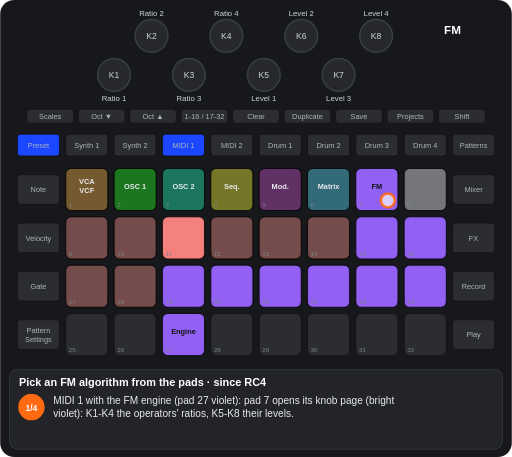
t = 0.00 s
t = 1.66 s: frame unchanged from t = 0.00 s, image omitted
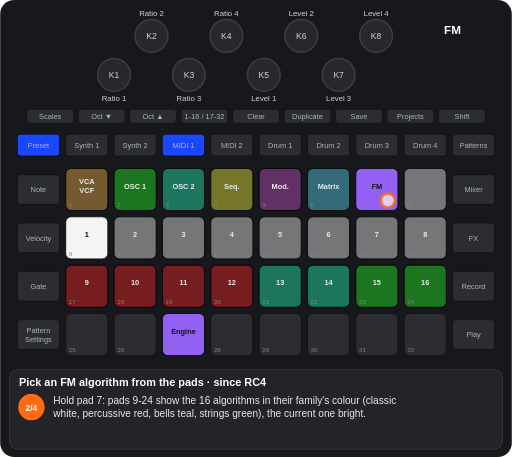
t = 3.40 s
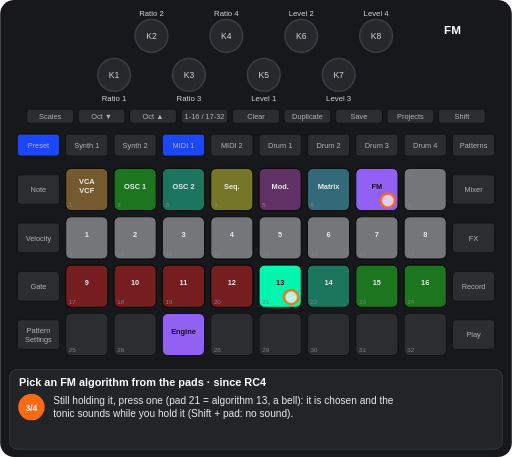
t = 4.66 s
t = 6.28 s: frame unchanged from t = 4.66 s, image omitted
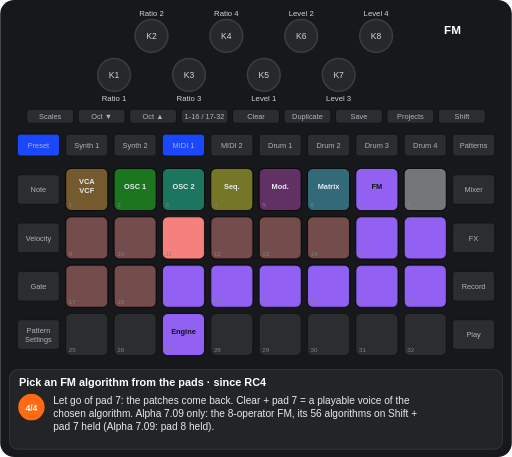
t = 8.07 s

The animated SVG that drew these frames (rendered in a browser with its animation timeline set to each time). Animation: 9 CSS @keyframes rules; one cycle of 9.32 s, repeats indefinitely.

<svg xmlns="http://www.w3.org/2000/svg" viewBox="0 0 656 586" width="656" height="586" font-family="Arial, Helvetica, sans-serif" role="img" aria-label="Pick an FM algorithm from the pads · since RC4"><title>Pick an FM algorithm from the pads · since RC4</title><style>.kb{fill:#26282c;stroke:#3a3d42;stroke-width:2}.kt{font-size:11px;fill:#cfd3d8;text-anchor:middle}.u{fill:#2b2d31;stroke:#111}.bt{font-size:9.5px;fill:#aeb4ba;text-anchor:middle}.pn{font-size:8px;fill:#7d838a}.pl{font-size:9.5px;font-weight:bold;text-anchor:middle}.kl{font-size:10px;fill:#cfd3d8;text-anchor:middle}.fg{fill:#fff;fill-opacity:.7;stroke:#ff6a13;stroke-width:3}.fo{fill:none;stroke:#ff6a13;stroke-width:3}.ta{fill:none;stroke:#ff6a13;stroke-width:3}.vw{font-size:15px;font-weight:bold;fill:#fff;text-anchor:middle}.ti{font-size:14px;font-weight:bold;fill:#fff}.cp{font-size:13px;fill:#e8eaed}.sn{font-size:11px;font-weight:bold;fill:#fff;text-anchor:middle}.b{animation:b .6s step-end infinite}@keyframes b{0%{opacity:1}50%{opacity:0}100%{opacity:0}}.v{animation:v 1.2s ease-in-out infinite}@keyframes v{0%{opacity:1}50%{opacity:.3}100%{opacity:1}}.g0{animation:kg0 9316ms step-end infinite}@keyframes kg0{0%{opacity:1}23.68%{opacity:0}73.164%{opacity:1}100%{opacity:1}}.g1{animation:kg1 9316ms step-end infinite;opacity:0}@keyframes kg1{0%{opacity:0}23.68%{opacity:1}49.195%{opacity:0}100%{opacity:0}}.g2{animation:kg2 9316ms step-end infinite;opacity:0}@keyframes kg2{0%{opacity:0}23.68%{opacity:1}73.164%{opacity:0}100%{opacity:0}}.g3{animation:kg3 9316ms step-end infinite;opacity:0}@keyframes kg3{0%{opacity:0}49.195%{opacity:1}73.164%{opacity:0}100%{opacity:0}}.g4{animation:kg4 9316ms step-end infinite}@keyframes kg4{0%{opacity:1}73.164%{opacity:0}100%{opacity:0}}.g5{animation:kg5 9316ms step-end infinite}@keyframes kg5{0%{opacity:1}23.68%{opacity:0}100%{opacity:0}}.g6{animation:kg6 9316ms step-end infinite;opacity:0}@keyframes kg6{0%{opacity:0}73.164%{opacity:1}100%{opacity:1}}</style><rect width="656" height="586" rx="18" fill="#17181b"/><circle cx="146" cy="96" r="21" class="kb"/><text x="146" y="100" class="kt">K1</text><circle cx="194" cy="46" r="21" class="kb"/><text x="194" y="50" class="kt">K2</text><circle cx="242" cy="96" r="21" class="kb"/><text x="242" y="100" class="kt">K3</text><circle cx="290" cy="46" r="21" class="kb"/><text x="290" y="50" class="kt">K4</text><circle cx="338" cy="96" r="21" class="kb"/><text x="338" y="100" class="kt">K5</text><circle cx="386" cy="46" r="21" class="kb"/><text x="386" y="50" class="kt">K6</text><circle cx="434" cy="96" r="21" class="kb"/><text x="434" y="100" class="kt">K7</text><circle cx="482" cy="46" r="21" class="kb"/><text x="482" y="50" class="kt">K8</text><rect x="34" y="140" width="60" height="18" rx="4" class="u"/><text x="64" y="152.5" class="bt">Scales</text><rect x="100" y="140" width="60" height="18" rx="4" class="u"/><text x="130" y="152.5" class="bt">Oct ▼</text><rect x="166" y="140" width="60" height="18" rx="4" class="u"/><text x="196" y="152.5" class="bt">Oct ▲</text><rect x="232" y="140" width="60" height="18" rx="4" class="u"/><text x="262" y="152.5" class="bt">1-16 / 17-32</text><rect x="298" y="140" width="60" height="18" rx="4" class="u"/><text x="328" y="152.5" class="bt">Clear</text><rect x="364" y="140" width="60" height="18" rx="4" class="u"/><text x="394" y="152.5" class="bt">Duplicate</text><rect x="430" y="140" width="60" height="18" rx="4" class="u"/><text x="460" y="152.5" class="bt">Save</text><rect x="496" y="140" width="60" height="18" rx="4" class="u"/><text x="526" y="152.5" class="bt">Projects</text><rect x="562" y="140" width="60" height="18" rx="4" class="u"/><text x="592" y="152.5" class="bt">Shift</text><rect x="22" y="172" width="54" height="28" rx="4" class="u"/><text x="49" y="189.5" class="bt">Preset</text><rect x="84" y="172" width="54" height="28" rx="4" class="u"/><text x="111" y="189.5" class="bt">Synth 1</text><rect x="146" y="172" width="54" height="28" rx="4" class="u"/><text x="173" y="189.5" class="bt">Synth 2</text><rect x="208" y="172" width="54" height="28" rx="4" class="u"/><text x="235" y="189.5" class="bt">MIDI 1</text><rect x="270" y="172" width="54" height="28" rx="4" class="u"/><text x="297" y="189.5" class="bt">MIDI 2</text><rect x="332" y="172" width="54" height="28" rx="4" class="u"/><text x="359" y="189.5" class="bt">Drum 1</text><rect x="394" y="172" width="54" height="28" rx="4" class="u"/><text x="421" y="189.5" class="bt">Drum 2</text><rect x="456" y="172" width="54" height="28" rx="4" class="u"/><text x="483" y="189.5" class="bt">Drum 3</text><rect x="518" y="172" width="54" height="28" rx="4" class="u"/><text x="545" y="189.5" class="bt">Drum 4</text><rect x="580" y="172" width="54" height="28" rx="4" class="u"/><text x="607" y="189.5" class="bt">Patterns</text><rect x="22" y="224" width="54" height="38" rx="4" class="u"/><text x="49" y="246.5" class="bt">Note</text><rect x="580" y="224" width="54" height="38" rx="4" class="u"/><text x="607" y="246.5" class="bt">Mixer</text><rect x="22" y="286" width="54" height="38" rx="4" class="u"/><text x="49" y="308.5" class="bt">Velocity</text><rect x="580" y="286" width="54" height="38" rx="4" class="u"/><text x="607" y="308.5" class="bt">FX</text><rect x="22" y="348" width="54" height="38" rx="4" class="u"/><text x="49" y="370.5" class="bt">Gate</text><rect x="580" y="348" width="54" height="38" rx="4" class="u"/><text x="607" y="370.5" class="bt">Record</text><rect x="22" y="410" width="54" height="38" rx="4" class="u"/><text x="49" y="427" class="bt">Pattern</text><text x="49" y="438" class="bt">Settings</text><rect x="580" y="410" width="54" height="38" rx="4" class="u"/><text x="607" y="432.5" class="bt">Play</text><rect x="84" y="216" width="54" height="54" rx="7" class="u"/><rect x="146" y="216" width="54" height="54" rx="7" class="u"/><rect x="208" y="216" width="54" height="54" rx="7" class="u"/><rect x="270" y="216" width="54" height="54" rx="7" class="u"/><rect x="332" y="216" width="54" height="54" rx="7" class="u"/><rect x="394" y="216" width="54" height="54" rx="7" class="u"/><rect x="456" y="216" width="54" height="54" rx="7" class="u"/><rect x="518" y="216" width="54" height="54" rx="7" class="u"/><rect x="84" y="278" width="54" height="54" rx="7" class="u"/><rect x="146" y="278" width="54" height="54" rx="7" class="u"/><rect x="208" y="278" width="54" height="54" rx="7" class="u"/><rect x="270" y="278" width="54" height="54" rx="7" class="u"/><rect x="332" y="278" width="54" height="54" rx="7" class="u"/><rect x="394" y="278" width="54" height="54" rx="7" class="u"/><rect x="456" y="278" width="54" height="54" rx="7" class="u"/><rect x="518" y="278" width="54" height="54" rx="7" class="u"/><rect x="84" y="340" width="54" height="54" rx="7" class="u"/><rect x="146" y="340" width="54" height="54" rx="7" class="u"/><rect x="208" y="340" width="54" height="54" rx="7" class="u"/><rect x="270" y="340" width="54" height="54" rx="7" class="u"/><rect x="332" y="340" width="54" height="54" rx="7" class="u"/><rect x="394" y="340" width="54" height="54" rx="7" class="u"/><rect x="456" y="340" width="54" height="54" rx="7" class="u"/><rect x="518" y="340" width="54" height="54" rx="7" class="u"/><rect x="84" y="402" width="54" height="54" rx="7" class="u"/><rect x="146" y="402" width="54" height="54" rx="7" class="u"/><rect x="208" y="402" width="54" height="54" rx="7" class="u"/><rect x="270" y="402" width="54" height="54" rx="7" class="u"/><rect x="332" y="402" width="54" height="54" rx="7" class="u"/><rect x="394" y="402" width="54" height="54" rx="7" class="u"/><rect x="456" y="402" width="54" height="54" rx="7" class="u"/><rect x="518" y="402" width="54" height="54" rx="7" class="u"/><rect x="84" y="216" width="54" height="54" rx="7" fill="#ffaf2f" fill-opacity="0.35" stroke="#000"/><text x="111" y="236" class="pl" fill="#e8eaed">VCA</text><text x="111" y="248" class="pl" fill="#e8eaed">VCF</text><rect x="146" y="216" width="54" height="54" rx="7" fill="#00ff00" fill-opacity="0.35" stroke="#000"/><text x="173" y="242" class="pl" fill="#e8eaed">OSC 1</text><rect x="208" y="216" width="54" height="54" rx="7" fill="#00ffb5" fill-opacity="0.35" stroke="#000"/><text x="235" y="242" class="pl" fill="#e8eaed">OSC 2</text><rect x="270" y="216" width="54" height="54" rx="7" fill="#ffff19" fill-opacity="0.35" stroke="#000"/><text x="297" y="242" class="pl" fill="#e8eaed">Seq.</text><rect x="332" y="216" width="54" height="54" rx="7" fill="#c63ac6" fill-opacity="0.35" stroke="#000"/><text x="359" y="242" class="pl" fill="#e8eaed">Mod.</text><rect x="394" y="216" width="54" height="54" rx="7" fill="#44ddff" fill-opacity="0.35" stroke="#000"/><text x="421" y="242" class="pl" fill="#e8eaed">Matrix</text><rect x="456" y="216" width="54" height="54" rx="7" fill="#9865ff" fill-opacity="0.95" stroke="#000"/><text x="483" y="242" class="pl" fill="#111">FM</text><rect x="518" y="216" width="54" height="54" rx="7" fill="#ffffff" fill-opacity="0.35" stroke="#000"/><rect x="208" y="402" width="54" height="54" rx="7" fill="#9865ff" fill-opacity="0.95" stroke="#000"/><text x="235" y="428" class="pl" fill="#111">Engine</text><g class="g0"><rect x="84" y="278" width="54" height="54" rx="7" fill="#ff8682" fill-opacity="0.35" stroke="#000"/><rect x="146" y="278" width="54" height="54" rx="7" fill="#ff8682" fill-opacity="0.35" stroke="#000"/><rect x="208" y="278" width="54" height="54" rx="7" fill="#ff8682" fill-opacity="0.95" stroke="#000"/><rect x="270" y="278" width="54" height="54" rx="7" fill="#ff8682" fill-opacity="0.35" stroke="#000"/><rect x="332" y="278" width="54" height="54" rx="7" fill="#ff8682" fill-opacity="0.35" stroke="#000"/><rect x="394" y="278" width="54" height="54" rx="7" fill="#ff8682" fill-opacity="0.35" stroke="#000"/><rect x="456" y="278" width="54" height="54" rx="7" fill="#9865ff" fill-opacity="0.95" stroke="#000"/><rect x="518" y="278" width="54" height="54" rx="7" fill="#9865ff" fill-opacity="0.95" stroke="#000"/><rect x="84" y="340" width="54" height="54" rx="7" fill="#ff8682" fill-opacity="0.35" stroke="#000"/><rect x="146" y="340" width="54" height="54" rx="7" fill="#ff8682" fill-opacity="0.35" stroke="#000"/><rect x="208" y="340" width="54" height="54" rx="7" fill="#9865ff" fill-opacity="0.95" stroke="#000"/><rect x="270" y="340" width="54" height="54" rx="7" fill="#9865ff" fill-opacity="0.95" stroke="#000"/><rect x="332" y="340" width="54" height="54" rx="7" fill="#9865ff" fill-opacity="0.95" stroke="#000"/><rect x="394" y="340" width="54" height="54" rx="7" fill="#9865ff" fill-opacity="0.95" stroke="#000"/><rect x="456" y="340" width="54" height="54" rx="7" fill="#9865ff" fill-opacity="0.95" stroke="#000"/><rect x="518" y="340" width="54" height="54" rx="7" fill="#9865ff" fill-opacity="0.95" stroke="#000"/></g><g class="g1"><rect x="84" y="278" width="54" height="54" rx="7" fill="#ffffff" fill-opacity="0.95" stroke="#000"/><text x="111" y="304" class="pl" fill="#111">1</text><rect x="332" y="340" width="54" height="54" rx="7" fill="#00ffb5" fill-opacity="0.35" stroke="#000"/><text x="359" y="366" class="pl" fill="#e8eaed">13</text></g><g class="g2"><rect x="146" y="278" width="54" height="54" rx="7" fill="#ffffff" fill-opacity="0.35" stroke="#000"/><text x="173" y="304" class="pl" fill="#e8eaed">2</text><rect x="208" y="278" width="54" height="54" rx="7" fill="#ffffff" fill-opacity="0.35" stroke="#000"/><text x="235" y="304" class="pl" fill="#e8eaed">3</text><rect x="270" y="278" width="54" height="54" rx="7" fill="#ffffff" fill-opacity="0.35" stroke="#000"/><text x="297" y="304" class="pl" fill="#e8eaed">4</text><rect x="332" y="278" width="54" height="54" rx="7" fill="#ffffff" fill-opacity="0.35" stroke="#000"/><text x="359" y="304" class="pl" fill="#e8eaed">5</text><rect x="394" y="278" width="54" height="54" rx="7" fill="#ffffff" fill-opacity="0.35" stroke="#000"/><text x="421" y="304" class="pl" fill="#e8eaed">6</text><rect x="456" y="278" width="54" height="54" rx="7" fill="#ffffff" fill-opacity="0.35" stroke="#000"/><text x="483" y="304" class="pl" fill="#e8eaed">7</text><rect x="518" y="278" width="54" height="54" rx="7" fill="#ffffff" fill-opacity="0.35" stroke="#000"/><text x="545" y="304" class="pl" fill="#e8eaed">8</text><rect x="84" y="340" width="54" height="54" rx="7" fill="#ff0000" fill-opacity="0.35" stroke="#000"/><text x="111" y="366" class="pl" fill="#e8eaed">9</text><rect x="146" y="340" width="54" height="54" rx="7" fill="#ff0000" fill-opacity="0.35" stroke="#000"/><text x="173" y="366" class="pl" fill="#e8eaed">10</text><rect x="208" y="340" width="54" height="54" rx="7" fill="#ff0000" fill-opacity="0.35" stroke="#000"/><text x="235" y="366" class="pl" fill="#e8eaed">11</text><rect x="270" y="340" width="54" height="54" rx="7" fill="#ff0000" fill-opacity="0.35" stroke="#000"/><text x="297" y="366" class="pl" fill="#e8eaed">12</text><rect x="394" y="340" width="54" height="54" rx="7" fill="#00ffb5" fill-opacity="0.35" stroke="#000"/><text x="421" y="366" class="pl" fill="#e8eaed">14</text><rect x="456" y="340" width="54" height="54" rx="7" fill="#00ff00" fill-opacity="0.35" stroke="#000"/><text x="483" y="366" class="pl" fill="#e8eaed">15</text><rect x="518" y="340" width="54" height="54" rx="7" fill="#00ff00" fill-opacity="0.35" stroke="#000"/><text x="545" y="366" class="pl" fill="#e8eaed">16</text></g><g class="g3"><rect x="84" y="278" width="54" height="54" rx="7" fill="#ffffff" fill-opacity="0.35" stroke="#000"/><text x="111" y="304" class="pl" fill="#e8eaed">1</text><rect x="332" y="340" width="54" height="54" rx="7" fill="#00ffb5" fill-opacity="0.95" stroke="#000"/><text x="359" y="366" class="pl" fill="#111">13</text></g><text x="88" y="266" class="pn">1</text><text x="150" y="266" class="pn">2</text><text x="212" y="266" class="pn">3</text><text x="274" y="266" class="pn">4</text><text x="336" y="266" class="pn">5</text><text x="398" y="266" class="pn">6</text><text x="460" y="266" class="pn">7</text><text x="522" y="266" class="pn">8</text><text x="88" y="328" class="pn">9</text><text x="150" y="328" class="pn">10</text><text x="212" y="328" class="pn">11</text><text x="274" y="328" class="pn">12</text><text x="336" y="328" class="pn">13</text><text x="398" y="328" class="pn">14</text><text x="460" y="328" class="pn">15</text><text x="522" y="328" class="pn">16</text><text x="88" y="390" class="pn">17</text><text x="150" y="390" class="pn">18</text><text x="212" y="390" class="pn">19</text><text x="274" y="390" class="pn">20</text><text x="336" y="390" class="pn">21</text><text x="398" y="390" class="pn">22</text><text x="460" y="390" class="pn">23</text><text x="522" y="390" class="pn">24</text><text x="88" y="452" class="pn">25</text><text x="150" y="452" class="pn">26</text><text x="212" y="452" class="pn">27</text><text x="274" y="452" class="pn">28</text><text x="336" y="452" class="pn">29</text><text x="398" y="452" class="pn">30</text><text x="460" y="452" class="pn">31</text><text x="522" y="452" class="pn">32</text><rect x="208" y="172" width="54" height="28" rx="4" fill="#1a47ff" stroke="#111"/><text x="235" y="189.5" class="bt" fill="#e8eaed">MIDI 1</text><rect x="22" y="172" width="54" height="28" rx="4" fill="#1a47ff" stroke="#111"/><text x="49" y="189.5" class="bt" fill="#e8eaed">Preset</text><text x="146" y="130" class="kl">Ratio 1</text><text x="194" y="20" class="kl">Ratio 2</text><text x="242" y="130" class="kl">Ratio 3</text><text x="290" y="20" class="kl">Ratio 4</text><text x="338" y="130" class="kl">Level 1</text><text x="386" y="20" class="kl">Level 2</text><text x="434" y="130" class="kl">Level 3</text><text x="482" y="20" class="kl">Level 4</text><text x="580" y="44" class="vw">FM</text><g class="g4"><circle cx="497" cy="257" r="9" class="fg"/></g><g class="g3"><circle cx="373" cy="381" r="9" class="fg"/></g><rect x="12" y="474" width="632" height="102" rx="10" fill="#222428" stroke="#3a3d42"/><text x="24" y="495" class="ti">Pick an FM algorithm from the pads · since RC4</text><g class="g5"><circle cx="40" cy="522" r="17" fill="#ff6a13"/><text x="40" y="526.5" class="sn">1/4</text><text x="68" y="518" class="cp">MIDI 1 with the FM engine (pad 27 violet): pad 7 opens its knob page (bright</text><text x="68" y="535" class="cp">violet): K1-K4 the operators' ratios, K5-K8 their levels.</text></g><g class="g1"><circle cx="40" cy="522" r="17" fill="#ff6a13"/><text x="40" y="526.5" class="sn">2/4</text><text x="68" y="518" class="cp">Hold pad 7: pads 9-24 show the 16 algorithms in their family's colour (classic</text><text x="68" y="535" class="cp">white, percussive red, bells teal, strings green), the current one bright.</text></g><g class="g3"><circle cx="40" cy="522" r="17" fill="#ff6a13"/><text x="40" y="526.5" class="sn">3/4</text><text x="68" y="518" class="cp">Still holding it, press one (pad 21 = algorithm 13, a bell): it is chosen and the</text><text x="68" y="535" class="cp">tonic sounds while you hold it (Shift + pad: no sound).</text></g><g class="g6"><circle cx="40" cy="522" r="17" fill="#ff6a13"/><text x="40" y="526.5" class="sn">4/4</text><text x="68" y="518" class="cp">Let go of pad 7: the patches come back. Clear + pad 7 = a playable voice of the</text><text x="68" y="535" class="cp">chosen algorithm. Alpha 7.09 only: the 8-operator FM, its 56 algorithms on Shift +</text><text x="68" y="552" class="cp">pad 7 held (Alpha 7.09: pad 8 held).</text></g></svg>
